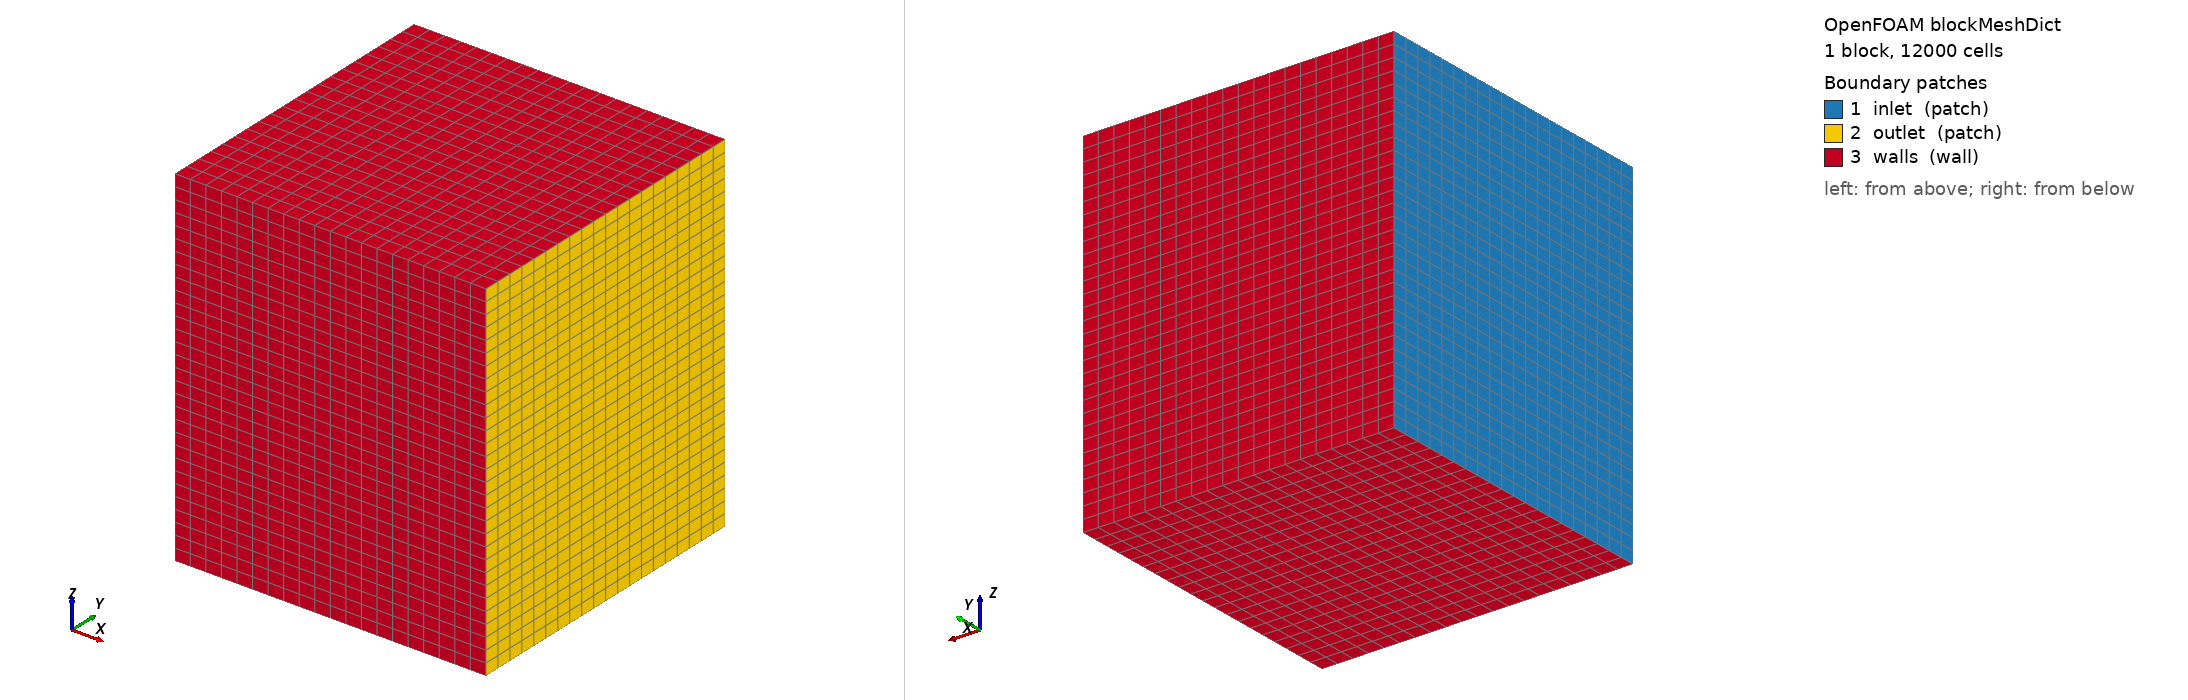

OpenFOAM case: the mesh blockMesh builds from blockMeshDict, 1 block(s), 12000 cells. Boundary patches (legend numbers): 1 inlet (patch), 2 outlet (patch), 3 walls (wall). Left view from above one corner, right view from below the opposite corner. Boundary conditions: 7 field file(s) under 0/; 3 of 3 drawn patches have an entry in a shipped field file.

=== system/blockMeshDict ===
FoamFile
{
    version     2.0;
    format      ascii;
    class       dictionary;
    object      blockMeshDict;
}

convertToMeters 1;

vertices
(
    (-0.08 -0.08 0)
    ( 0.08 -0.08 0)
    ( 0.08  0.08 0)
    (-0.08  0.08 0)
    (-0.08 -0.08 0.18)
    ( 0.08 -0.08 0.18)
    ( 0.08  0.08 0.18)
    (-0.08  0.08 0.18)
);

blocks
(
    hex (0 1 2 3 4 5 6 7) (20 20 30) simpleGrading (1 1 1)
);

edges
(
);

boundary
(
    inlet
    {
        type patch;
        faces ((0 4 7 3));
    }
    outlet
    {
        type patch;
        faces ((1 2 6 5));
    }
    walls
    {
        type wall;
        faces
        (
            (0 1 5 4)
            (3 7 6 2)
            (0 3 2 1)
            (4 5 6 7)
        );
    }
);

mergePatchPairs
(
);


=== system/controlDict ===
FoamFile
{
    version     2.0;
    format      ascii;
    class       dictionary;
    object      controlDict;
}

application     rhoPimpleFoam;
startFrom       startTime;
startTime       0;
stopAt          endTime;
endTime         0.0003;
deltaT          0.0001;
writeControl    timeStep;
writeInterval   1;
purgeWrite      0;
writeFormat     ascii;
writePrecision  6;
writeCompression off;
timeFormat      general;
timePrecision   6;
runTimeModifiable true;

functions
{
    residualTracerTransport
    {
        type            scalarTransport;
        libs            ("libsolverFunctionObjects.so");
        field           residualTracer;
        phi             phi;
        rho             rho;
        diffusivity     none;
        nCorr           1;
        bounded01       true;
        resetOnStartUp  false;
        writeControl    writeTime;
    }
}


=== 0/CO2 ===
FoamFile
{
    version     2.0;
    format      ascii;
    class       volScalarField;
    location    "0";
    object      CO2;
}

dimensions      [0 0 0 0 0 0 0];

internalField   uniform 0.0;

boundaryField
{
    inlet
    {
        type            fixedValue;
        value           uniform 0;
    }
    outlet
    {
        type            zeroGradient;
    }
    walls
    {
        type            zeroGradient;
    }
    cylinder
    {
        type            zeroGradient;
    }
    intakeValve
    {
        type            zeroGradient;
    }
    exhaustValveLeft
    {
        type            zeroGradient;
    }
    exhaustValveRight
    {
        type            zeroGradient;
    }
}


=== 0/O2 ===
FoamFile
{
    format      ascii;
    class       volScalarField;
    location    "0";
    object      O2;
}

dimensions      [0 0 0 0 0 0 0];

internalField   uniform 0.234;

boundaryField
{
    inlet
    {
        type            fixedValue;
        value           uniform 0.234;
    }
    outlet
    {
        type            zeroGradient;
    }
    walls
    {
        type            zeroGradient;
    }
    cylinder
    {
        type            zeroGradient;
    }
    intakeValve
    {
        type            zeroGradient;
    }
    exhaustValveLeft
    {
        type            zeroGradient;
    }
    exhaustValveRight
    {
        type            zeroGradient;
    }
}


=== 0/OH ===
FoamFile
{
    version     2.0;
    format      ascii;
    class       volScalarField;
    location    "0";
    object      OH;
}

dimensions      [0 0 0 0 0 0 0];

internalField   uniform 0.0;

boundaryField
{
    inlet
    {
        type            fixedValue;
        value           uniform 0;
    }
    outlet
    {
        type            zeroGradient;
    }
    walls
    {
        type            zeroGradient;
    }
    cylinder
    {
        type            zeroGradient;
    }
    intakeValve
    {
        type            zeroGradient;
    }
    exhaustValveLeft
    {
        type            zeroGradient;
    }
    exhaustValveRight
    {
        type            zeroGradient;
    }
}


=== 0/U ===
/*--------------------------------*- C++ -*----------------------------------*\
  =========                 |
  \\      /  F ield         | OpenFOAM: The Open Source CFD Toolbox
   \\    /   O peration     | Website:  https://openfoam.org
    \\  /    A nd           | Version:  11
     \\/     M anipulation  |
\*---------------------------------------------------------------------------*/
FoamFile
{
    format      ascii;
    class       volVectorField;
    location    "0";
    object      U;
}
// * * * * * * * * * * * * * * * * * * * * * * * * * * * * * * * * * * * * * //

dimensions      [0 1 -1 0 0 0 0];

internalField   uniform (0 0 0);

boundaryField
{
    inlet
    {
        type            pressureInletOutletVelocity;
        value           uniform (0 0 0);
    }
    outlet
    {
        type            zeroGradient;
    }
    walls
    {
        type            noSlip;
    }
    cylinder
    {
        type            noSlip;
    }
    intakeValve
    {
        type            noSlip;
    }
    exhaustValveLeft
    {
        type            noSlip;
    }
    exhaustValveRight
    {
        type            noSlip;
    }
}


// ************************************************************************* //


Also in the case, not shown: 0/T (118633 bytes, source omitted); 0/p (153480 bytes, source omitted); 0/residualTracer (44748 bytes, source omitted); constant/polyMesh/owner (numeric list).
